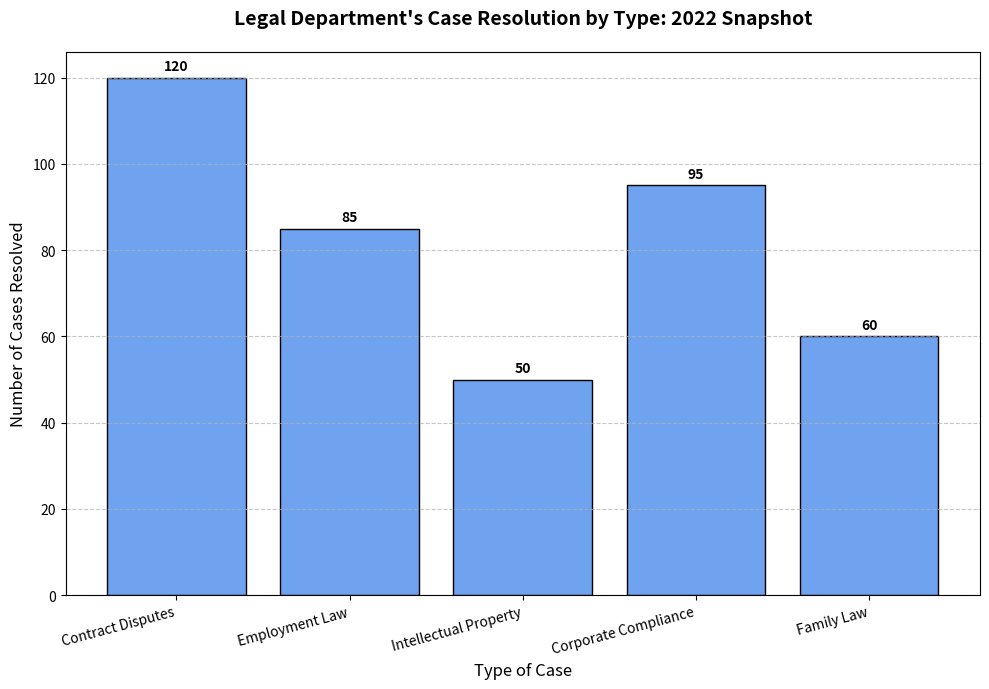

Source code (Python):
import matplotlib.pyplot as plt
import numpy as np

# Define the case types and corresponding resolved case counts
case_types = ['Contract Disputes', 'Employment Law', 'Intellectual Property', 'Corporate Compliance', 'Family Law']
cases_resolved = [120, 85, 50, 95, 60]

# Use a single color for all the bars
single_color = '#6fa3ef'

# Create a figure and axis
fig, ax = plt.subplots(figsize=(10, 7))

# Plot the bar chart with a single color
bars = ax.bar(case_types, cases_resolved, color=single_color, edgecolor='black')

# Annotate the bars with the resolved case counts
for bar in bars:
    height = bar.get_height()
    ax.annotate(f'{height}',
                xy=(bar.get_x() + bar.get_width() / 2, height),
                xytext=(0, 3),
                textcoords="offset points",
                ha='center', va='bottom', fontsize=10, fontweight='bold', color='black')

# Title and labels
ax.set_title("Legal Department's Case Resolution by Type: 2022 Snapshot", fontsize=14, fontweight='bold', pad=20)
ax.set_xlabel('Type of Case', fontsize=12)
ax.set_ylabel('Number of Cases Resolved', fontsize=12)

# Improve layout
plt.xticks(rotation=15, ha='right', fontsize=10)
ax.yaxis.grid(True, linestyle='--', alpha=0.7)

# Automatically adjust layout to avoid overlap
plt.tight_layout()

# Display the plot
plt.show()
